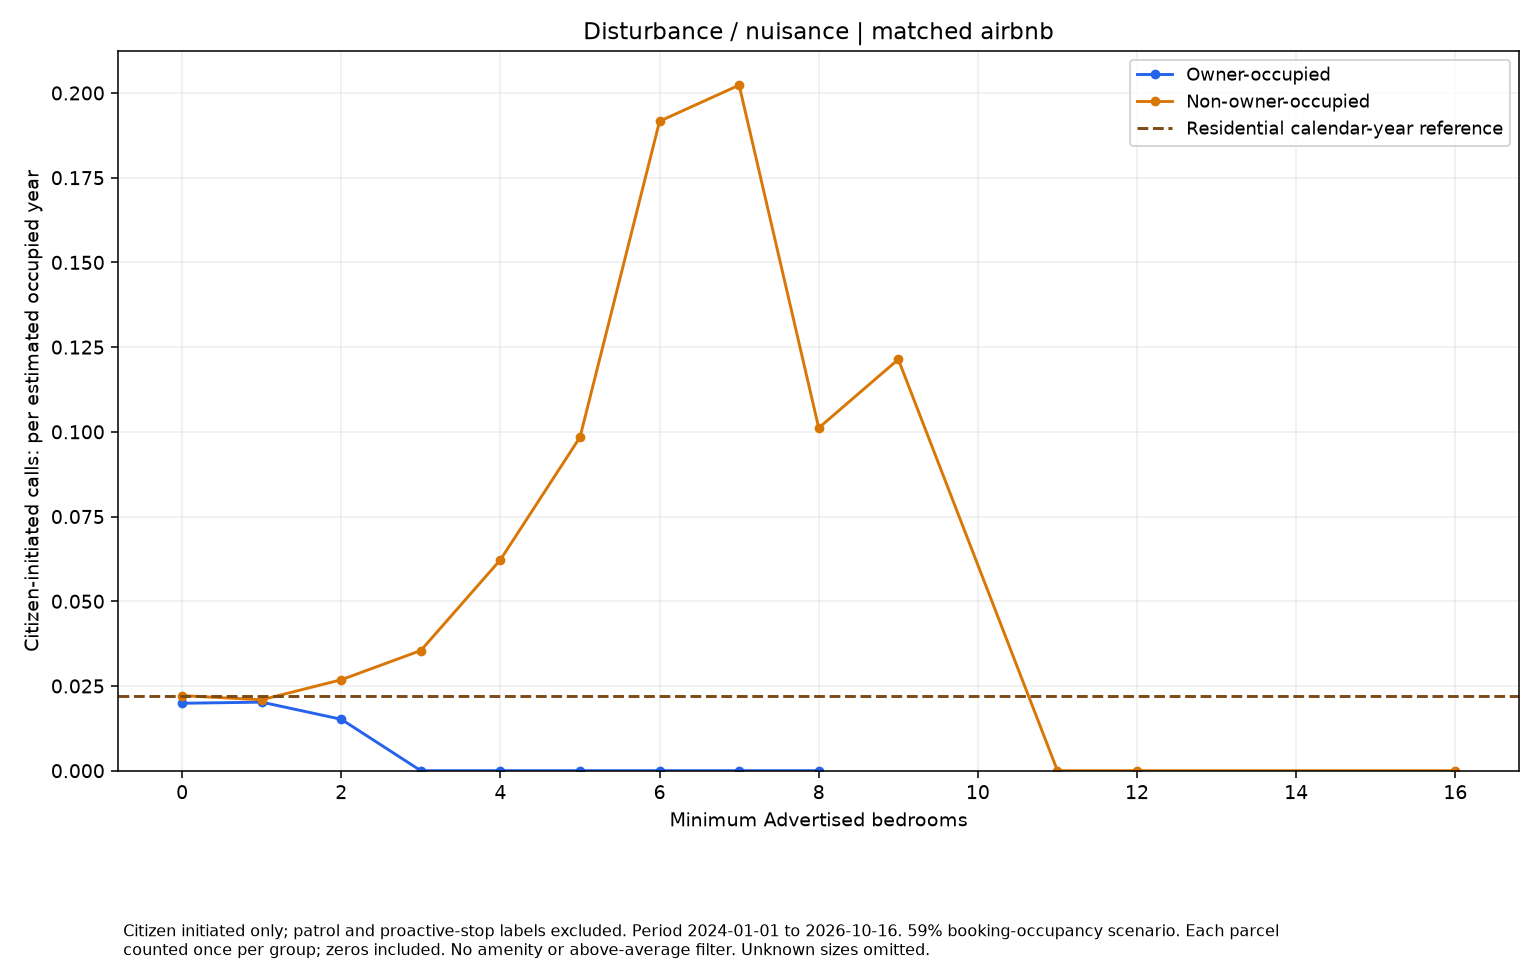

Source data for this figure (header and first rows):
series, size, rate, parcels
Owner-occupied, 0.0, 0.0199, 61
Owner-occupied, 1.0, 0.02023, 60
Owner-occupied, 2.0, 0.01517, 40
Owner-occupied, 3.0, 0.0, 23
Owner-occupied, 4.0, 0.0, 8
Owner-occupied, 5.0, 0.0, 4
Owner-occupied, 6.0, 0.0, 4
Owner-occupied, 7.0, 0.0, 2
Owner-occupied, 8.0, 0.0, 1
Non-owner-occupied, 0.0, 0.02215, 411
Non-owner-occupied, 1.0, 0.02093, 406
Non-owner-occupied, 2.0, 0.02684, 294
Non-owner-occupied, 3.0, 0.03547, 154
Non-owner-occupied, 4.0, 0.06225, 78
Non-owner-occupied, 5.0, 0.09842, 37
Non-owner-occupied, 6.0, 0.1917, 19
Non-owner-occupied, 7.0, 0.2023, 9
Non-owner-occupied, 8.0, 0.1012, 6
Non-owner-occupied, 9.0, 0.1214, 5
Non-owner-occupied, 11.0, 0.0, 3
Non-owner-occupied, 12.0, 0.0, 2
Non-owner-occupied, 16.0, 0.0, 1
